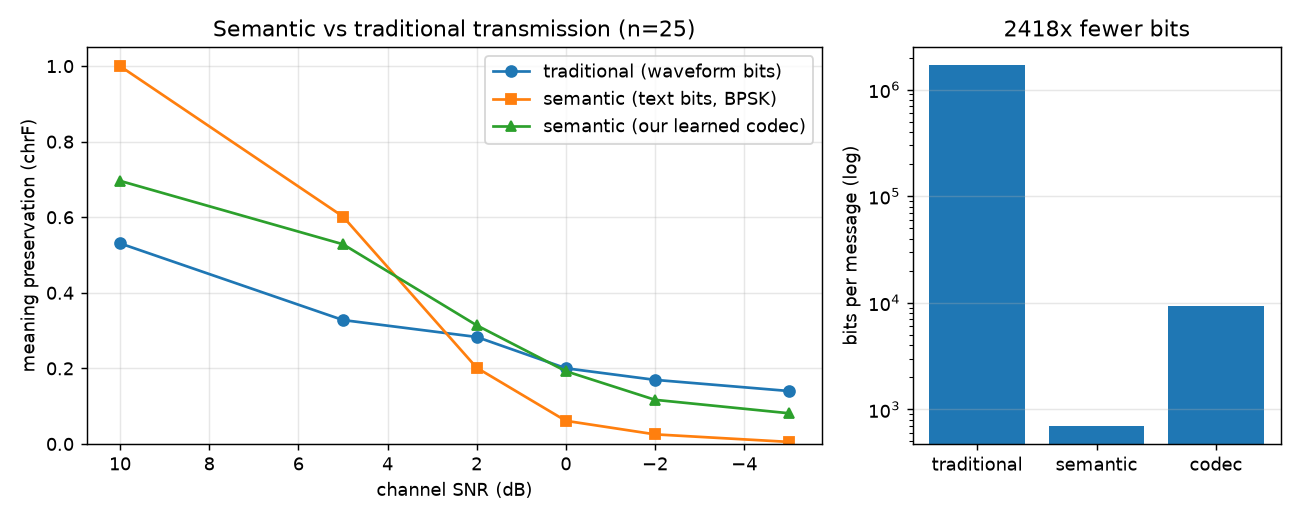

Values plotted in this chart, from the file beside it:
SNR_dB, BER, chrF_traditional, chrF_semantic, chrF_codec, bits_traditional, bits_semantic, bits_codec, n
10, 3.872e-06, 0.5309, 1, 0.6963, 1692058, 700, 9236, 25
5, 5.954e-03, 0.3280, 0.6019, 0.5285, 1692058, 700, 9236, 25
2, 3.751e-02, 0.2831, 0.2016, 0.3140, 1692058, 700, 9236, 25
0, 7.865e-02, 0.2003, 0.0612, 0.1925, 1692058, 700, 9236, 25
-2, 1.306e-01, 0.1696, 0.0254, 0.1168, 1692058, 700, 9236, 25
-5, 2.132e-01, 0.1401, 0.0054, 0.0813, 1692058, 700, 9236, 25
